Run: headless pygame with SDL's dummy video driver; simulated clock (each Clock.tick advances the game by its frame time, no real sleeping); random seed 0; keys injected as events and as key.get_pressed() state; no mouse input.
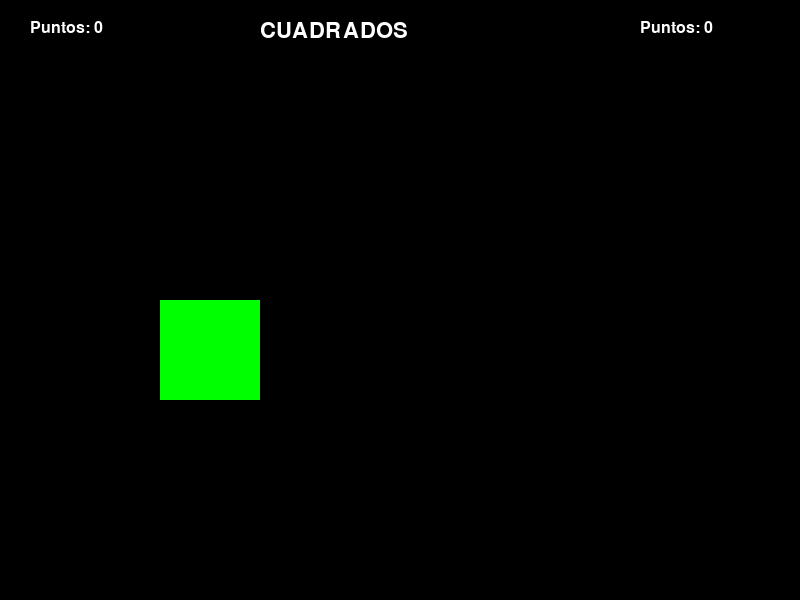
Frame 1 of 4 · flips 1–60 · no input
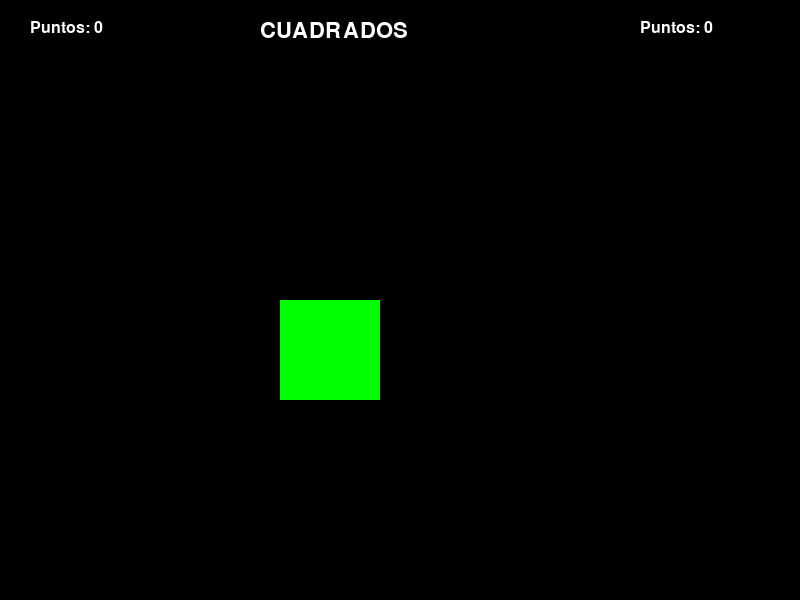
Frame 2 of 4 · flips 61–180 · tapped SPACE, RETURN · held RIGHT (→), D
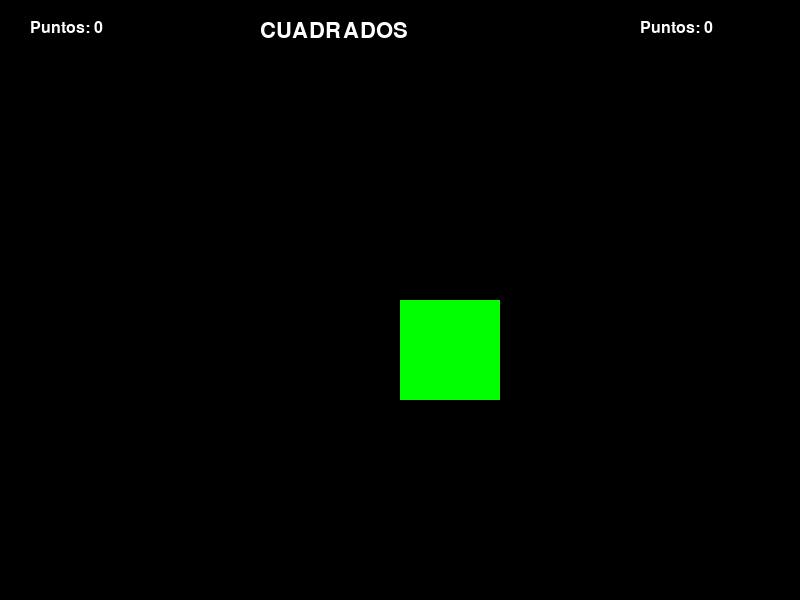
Frame 3 of 4 · flips 181–300 · held DOWN (↓), S
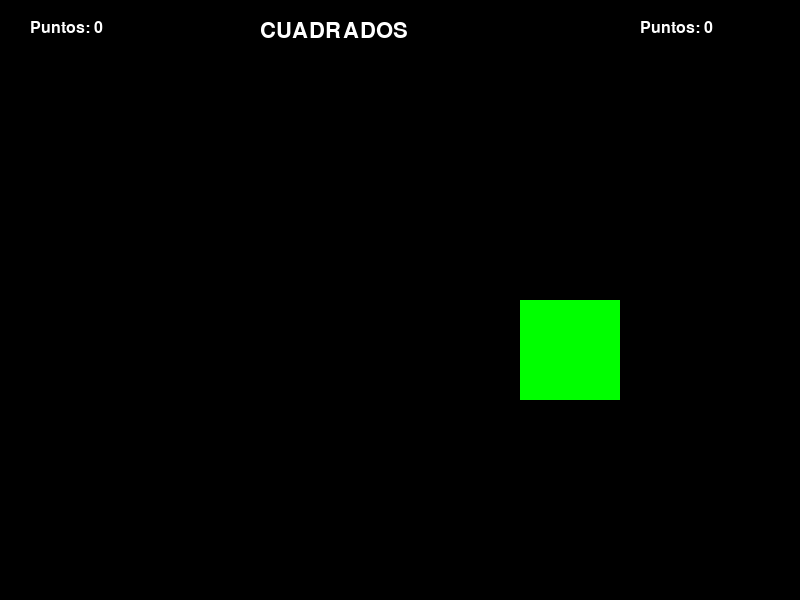
Frame 4 of 4 · flips 301–420 · held LEFT (←), A, UP (↑), W

The pygame program that drew these frames:

'''
En este video vamos a poner dos texto en cada lado de la pantalla
donde se indiquen los puntos y las vueltas dadas.
Se va a usar otra fuente
'''

import pygame

#inicializamos
pygame.init()

#medidas
ANCHO = 800
ALTO = 600

#colores
BLANCO = (255, 255, 255)
NEGRO = (0, 0, 0)
ROJO = (255, 0, 0)
VERDE = (0, 255, 0)
AZUL = (0, 0, 255)

#Ventana
ventana = pygame.display.set_mode((ANCHO, ALTO))

fuente1 = pygame.font.SysFont("arial black", 33)

#definimos una 2ª fuente
fuente2 = pygame.font.SysFont("consolas", 24)


texto = fuente1.render("CUADRADOS", True, BLANCO)

#Datos
puntos = 0
vueltas = 0
r_x = 100
r_y = 300

#Bucle ppal
jugando = True
while jugando:
    
    #Eventos
    for event in pygame.event.get():
        if event.type == pygame.QUIT:
            jugando = False
        #Como prueba, cada vez que pulsemos "p", se suma 1 pto
        if event.type == pygame.KEYDOWN:
            if event.key == pygame.K_p:
                puntos += 1
                
    
    #lógica
    r_x += 1
    if r_x > ANCHO:
        r_x = -100
        vueltas += 1

    # colocamos los dos textos dento del bucle porque van a ir cambiando
    texto_puntos = fuente2.render(f"Puntos: {str(puntos)}", True, BLANCO)
    texto_vueltas = fuente2.render(f"Puntos: {str(vueltas)}", True, BLANCO)
    
    #Dibujos:
    ventana.fill(NEGRO)
    #colocamos los textos:
    ventana.blit(texto, (260, 20))
    ventana.blit(texto_puntos, (30, 20))
    ventana.blit(texto_vueltas, (640, 20))
    pygame.draw.rect(ventana, VERDE, (r_x, r_y, 100, 100))
    
    #Actualizar (no se refleja nada hasta que se actualiza)
    pygame.display.update()
    pygame.time.delay(5)
    
#Salir
pygame.quit()
